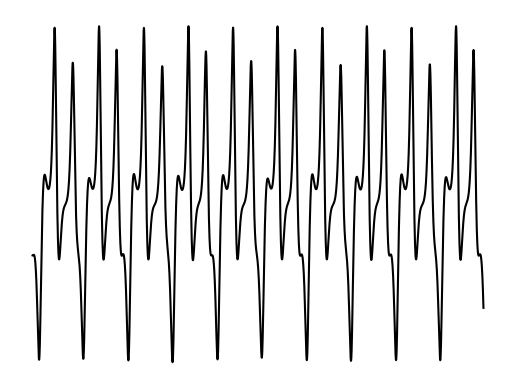

Source code (Python): (Note: this script raises an exception after producing the figure.)
import math
import matplotlib.pyplot as plt

CONSTANTS = {
    "a": 10.0,
    "b": 8.0 / 3,
    "w": 7.62,
    "dt": 0.001,
    "r0": 26,
    "r1": 10,
    "iterationTimes": 200000,
    "displayAfter": 5000 * 10,
    "displayEnd": 5000 * 15,
}

ARGS0 = (1.0, 1.0, 1.0)
ARGS1 = (1.1, 1.0, 1.0)


def calcultion(args, label=None):
    result = []
    x, y, z = args
    t = 0.0
    for i in range(CONSTANTS["iterationTimes"]):
        xinc1 = equationX(x, y, z, t) * CONSTANTS["dt"]
        yinc1 = equationY(x, y, z, t) * CONSTANTS["dt"]
        zinc1 = equationZ(x, y, z, t) * CONSTANTS["dt"]

        xinc2 = (
            equationX(x + 0.5 * xinc1, y + 0.5 * yinc1, z + 0.5 * zinc1, t)
            * CONSTANTS["dt"]
        )
        yinc2 = (
            equationY(x + 0.5 * xinc1, y + 0.5 * yinc1, z + 0.5 * zinc1, t)
            * CONSTANTS["dt"]
        )
        zinc2 = (
            equationZ(x + 0.5 * xinc1, y + 0.5 * yinc1, z + 0.5 * zinc1, t)
            * CONSTANTS["dt"]
        )

        xinc3 = (
            equationX(x + 0.5 * xinc2, y + 0.5 * yinc2, z + 0.5 * zinc2, t)
            * CONSTANTS["dt"]
        )
        yinc3 = (
            equationY(x + 0.5 * xinc2, y + 0.5 * yinc2, z + 0.5 * zinc2, t)
            * CONSTANTS["dt"]
        )
        zinc3 = (
            equationZ(x + 0.5 * xinc2, y + 0.5 * yinc2, z + 0.5 * zinc2, t)
            * CONSTANTS["dt"]
        )

        xinc4 = equationX(x + xinc3, y + yinc3, z + zinc3, t) * CONSTANTS["dt"]
        yinc4 = equationY(x + xinc3, y + yinc3, z + zinc3, t) * CONSTANTS["dt"]
        zinc4 = equationZ(x + xinc3, y + yinc3, z + zinc3, t) * CONSTANTS["dt"]

        x += (xinc1 + 2 * xinc2 + 2 * xinc3 + xinc4) / 6
        y += (yinc1 + 2 * yinc2 + 2 * yinc3 + yinc4) / 6
        z += (zinc1 + 2 * zinc2 + 2 * zinc3 + zinc4) / 6
        t += CONSTANTS["dt"]

        if i >= CONSTANTS["displayAfter"]:
            result.append((x, y, z, t))

        if i >= CONSTANTS["displayEnd"]:
            break

    # print(result)
    xPoints = [t[0] for t in result]
    yPoints = [t[1] for t in result]
    zPoints = [t[2] for t in result]
    tPoints = [t[3] for t in result]

    plt.clf()
    plt.axis("off")
    plt.plot(tPoints, xPoints, color="black")
    if label is None:
        plt.show(block=True)
    else:
        plt.savefig(
            "output/{0}_{1}_{2}.png".format(
                label,
                CONSTANTS["displayAfter"],
                CONSTANTS["displayEnd"],
            )
        )


def equationX(x, y, z, t):
    return -CONSTANTS["a"] * x + CONSTANTS["a"] * y


def equationY(x, y, z, t):
    r = CONSTANTS["r0"] + CONSTANTS["r1"] * math.cos(CONSTANTS["w"] * t)
    return -x * z + r * x - y


def equationZ(x, y, z, t):
    return -CONSTANTS["b"] * z + x * y


if __name__ == "__main__":
    calcultion(ARGS0, label="x0_no_sensitive")
    calcultion(ARGS1, label="x1_no_sensitive")
